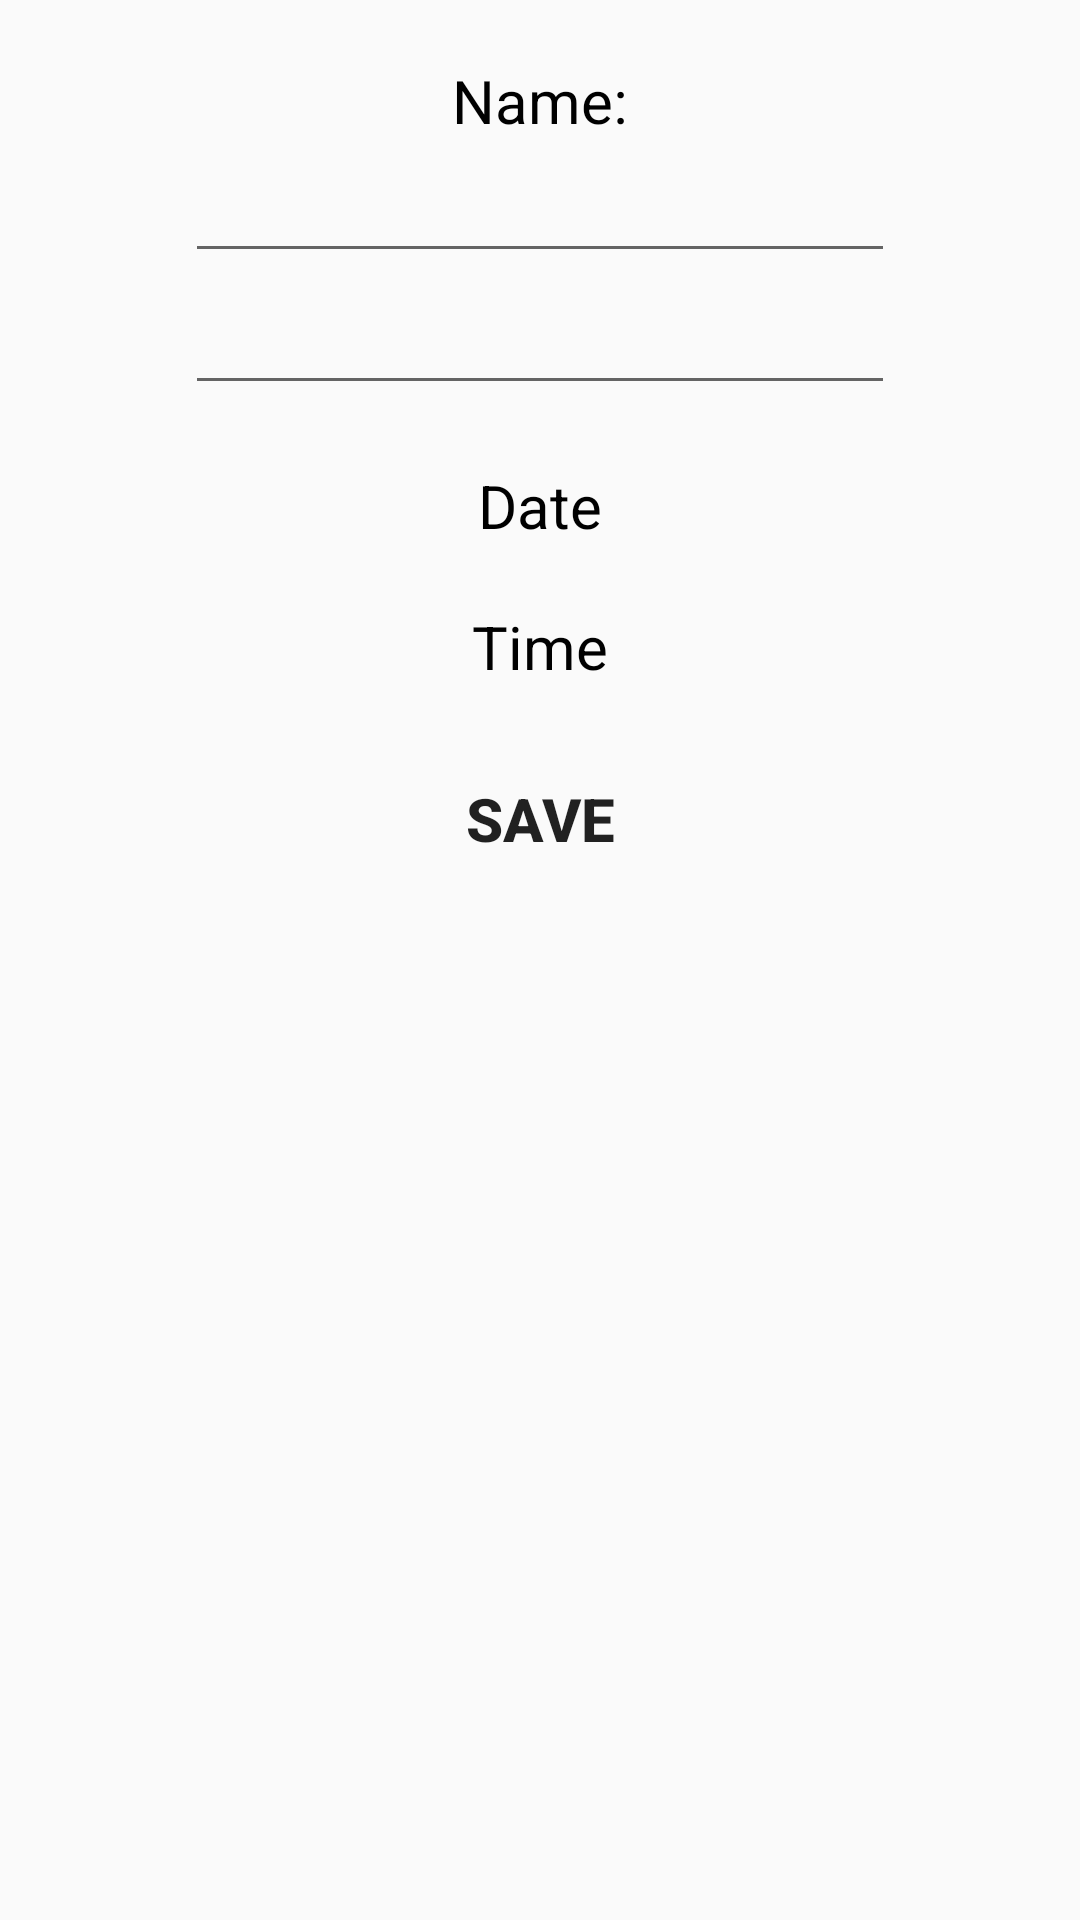

This screen was rendered from an Android layout file. Write that file and the resources it references.
<!-- AndroidManifest.xml: application theme Theme.Planner2 -->
<!-- res/layout/activity_event_edit.xml -->
<?xml version="1.0" encoding="utf-8"?>
<LinearLayout
    xmlns:android="http://schemas.android.com/apk/res/android"
    xmlns:tools="http://schemas.android.com/tools"
    android:layout_width="match_parent"
    android:layout_height="match_parent"
    android:orientation="vertical"
    tools:context=".EventEditActivity">

    <TextView
        android:layout_width="wrap_content"
        android:layout_height="wrap_content"
        android:layout_gravity="center"
        android:layout_marginTop="20dp"
        android:text="Name:"
        android:textSize="20sp"
        android:textAlignment="center"
        android:textColor="@color/black"/>

    <EditText
        android:id="@+id/eventNameET"
        android:layout_width="wrap_content"
        android:layout_height="wrap_content"
        android:layout_gravity="center"
        android:textSize="20sp"
        android:ems="10"
        android:inputType="text"/>
    <EditText
        android:id="@+id/eventDescriptionET"
        android:layout_width="wrap_content"
        android:layout_height="wrap_content"
        android:layout_gravity="center"
        android:textSize="20sp"
        android:ems="10"
        android:inputType="text"/>

    <TextView
        android:id="@+id/eventDateTV"
        android:layout_width="wrap_content"
        android:layout_height="wrap_content"
        android:layout_gravity="center"
        android:layout_marginTop="20dp"
        android:text="Date"
        android:textSize="20sp"
        android:textAlignment="center"
        android:textColor="@color/black"/>

    <TextView
        android:id="@+id/eventTimeTV"
        android:layout_width="wrap_content"
        android:layout_height="wrap_content"
        android:layout_gravity="center"
        android:layout_marginTop="20dp"
        android:text="Time"
        android:textSize="20sp"
        android:textAlignment="center"
        android:textColor="@color/black"/>

    <Button
        android:layout_marginTop="20dp"
        android:layout_width="wrap_content"
        android:layout_height="wrap_content"
        android:text="Save"
        android:textColor="@color/blue"
        android:background="@null"
        android:textStyle="bold"
        android:onClick="saveEventAction"
        android:layout_gravity="center"
        android:textSize="20sp"/>

</LinearLayout>
<!-- resources referenced by this layout -->
<resources>
  <style name="Theme.Planner2" parent="Theme.AppCompat.Light.NoActionBar">
      </style>
  <!-- not gathered from this repository: default colours our renderer supplied (Android Studio template values) -->
  <color name="black">#FF000000</color>
</resources>
